Run: headless pygame with SDL's dummy video driver; simulated clock (each Clock.tick advances the game by its frame time, no real sleeping); random seed 0; keys injected as events and as key.get_pressed() state; no mouse input.
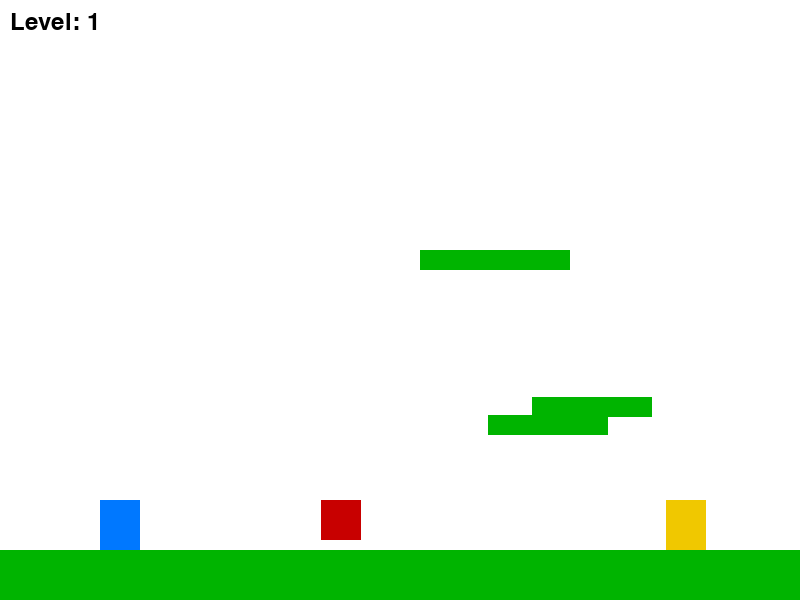
Frame 1 of 2 · flips 1–60 · no input
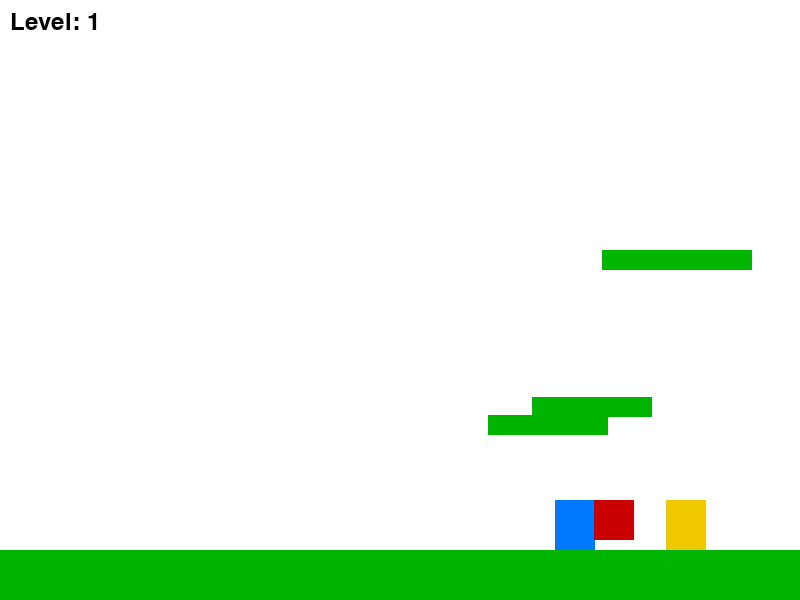
Frame 2 of 2 · flips 61–180 · tapped SPACE, RETURN · held RIGHT (→), D (game ended)

The pygame program that drew these frames:

import pygame
import sys
import random

pygame.init()

# =====================
# EKRAN
# =====================
WIDTH, HEIGHT = 800, 600
screen = pygame.display.set_mode((WIDTH, HEIGHT))
pygame.display.set_caption("Platformer - Leveli")

clock = pygame.time.Clock()

# =====================
# BOJE
# =====================
WHITE = (255,255,255)
BLUE = (0,120,255)
GREEN = (0,180,0)
RED = (200,0,0)
YELLOW = (240,200,0)

# =====================
# IGRAC
# =====================
player = pygame.Rect(100, 300, 40, 50)

player_speed = 5
velocity_y = 0

gravity = 0.5
jump_strength = -10

on_ground = False

# =====================
# POD
# =====================
ground = pygame.Rect(0, 550, 800, 50)

# =====================
# LEVEL
# =====================
level = 1

# =====================
# PLATFORME
# =====================
platforms = []
moving_platform = pygame.Rect(300, 250, 150, 20)
platform_speed = 2
platform_direction = 1

# =====================
# NEPRIJATELJ
# =====================
enemy = pygame.Rect(400, 500, 40, 40)
enemy_speed = 3
enemy_direction = 1

# =====================
# GOAL
# =====================
goal = pygame.Rect(700, 500, 40, 50)

# =====================
# FUNKCIJA ZA LEVEL
# =====================
def create_level():
    global platforms, enemy_speed

    platforms = []

    for _ in range(level + 1):
        platforms.append(
            pygame.Rect(
                random.randint(100, 600),
                random.randint(200, 500),
                120,
                20
            )
        )

    enemy.x = random.randint(100, 700)
    enemy.y = 500
    enemy_speed = 2 + level

    goal.x = random.randint(600, 750)
    goal.y = 500

create_level()

# =====================
# GAME LOOP
# =====================
running = True

while running:

    clock.tick(60)

    for event in pygame.event.get():
        if event.type == pygame.QUIT:
            running = False

        if event.type == pygame.KEYDOWN:
            if event.key == pygame.K_SPACE and on_ground:
                velocity_y = jump_strength

    # =====================
    # KRETANJE IGRACA
    # =====================
    keys = pygame.key.get_pressed()

    if keys[pygame.K_LEFT]:
        player.x -= player_speed

    if keys[pygame.K_RIGHT]:
        player.x += player_speed

    # =====================
    # GRAVITACIJA
    # =====================
    velocity_y += gravity
    player.y += velocity_y

    on_ground = False

    # =====================
    # POD
    # =====================
    if player.colliderect(ground):
        player.bottom = ground.top
        velocity_y = 0
        on_ground = True

    # =====================
    # PLATFORME
    # =====================
    for plat in platforms:
        if player.colliderect(plat) and velocity_y > 0:
            player.bottom = plat.top
            velocity_y = 0
            on_ground = True

    # =====================
    # POKRETNA PLATFORMA
    # =====================
    moving_platform.x += platform_speed * platform_direction

    if moving_platform.left <= 0 or moving_platform.right >= WIDTH:
        platform_direction *= -1

    if player.colliderect(moving_platform) and velocity_y > 0:
        player.bottom = moving_platform.top
        velocity_y = 0
        on_ground = True
        player.x += platform_speed * platform_direction

    # =====================
    # ENEMY
    # =====================
    enemy.x += enemy_speed * enemy_direction

    if enemy.left <= 0 or enemy.right >= WIDTH:
        enemy_direction *= -1

    if player.colliderect(enemy):
        print("GAME OVER")
        running = False

    # =====================
    # GOAL (NAJBITNIJE)
    # =====================
    if player.colliderect(goal):
        level += 1
        player.x = 100
        player.y = 300
        create_level()

    # =====================
    # CRTANJE
    # =====================
    screen.fill(WHITE)

    pygame.draw.rect(screen, BLUE, player)
    pygame.draw.rect(screen, GREEN, ground)

    for plat in platforms:
        pygame.draw.rect(screen, GREEN, plat)

    pygame.draw.rect(screen, GREEN, moving_platform)
    pygame.draw.rect(screen, RED, enemy)

    # GOAL
    pygame.draw.rect(screen, YELLOW, goal)

    # LEVEL TEXT
    font = pygame.font.SysFont(None, 36)
    level_text = font.render(f"Level: {level}", True, (0,0,0))
    screen.blit(level_text, (10, 10))

    pygame.display.update()

pygame.quit()
sys.exit()
